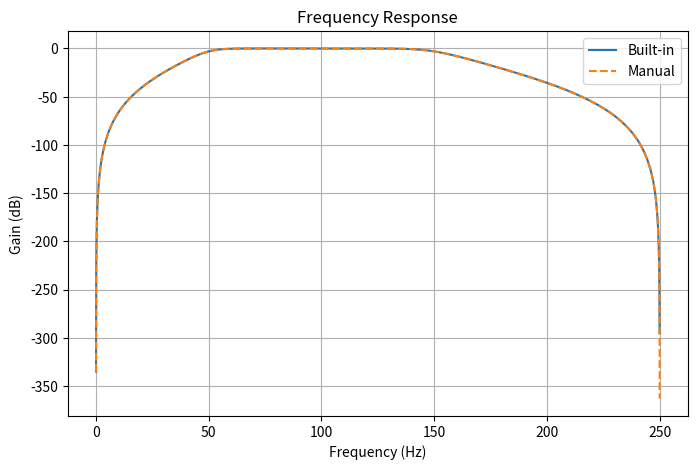

Reproduce this figure in Python.
# -*- coding: utf-8 -*-
"""iir_filter_butterworth_bandpass

Automatically generated by Colab.

Original file is located at
    https://colab.research.google.com/<link-removed>
"""

import numpy as np
import matplotlib.pyplot as plt
from scipy.signal import butter, freqz

class FilterErrorBp(Exception):
    """Custom exception for filter errors."""
    pass

def validate_inputs(order, cutoff, fs):
    if not isinstance(order, int) or order <= 0:
        raise FilterErrorBp("Order must be a positive integer.")
    if not isinstance(cutoff, (int, float)) or cutoff <= 0:
        raise FilterErrorBp("Cutoff frequency must be a positive number.")
    if not isinstance(fs, (int, float)) or fs <= 0:
        raise FilterErrorBp("Sampling frequency must be a positive number.")
    if cutoff >= fs / 2:
        raise FilterErrorBp("Cutoff frequency must be less than half the sampling frequency.")

def butterworth_bp_manual(lowcut: float, highcut: float, fs: float, order=4) -> tuple:
    """
    Generates Butterworth bandpass filter coefficients manually with proper normalization.

    Parameters:
    lowcut (float): The lower cutoff frequency of the filter.
    highcut (float): The upper cutoff frequency of the filter.
    fs (float): The sampling frequency.
    order (int): The order of the filter.

    Returns:
    tuple: Numerator (b) and denominator (a) coefficients of the bandpass filter.

    Example:
    >>> lowcut = 50.0  # Lower cutoff frequency (Hz)
    >>> highcut = 150.0  # Upper cutoff frequency (Hz)
    >>> fs = 500.0  # Sampling frequency (Hz)
    >>> order = 4  # Filter order
    >>> b, a = butterworth_bp_manual(lowcut, highcut, fs, order)
    >>> print(b)
    >>> print(a)

    """
    nyquist = 0.5 * fs

    # Normalizing the low and high cutoff frequencies to the Nyquist frequency
    low = lowcut / nyquist
    high = highcut / nyquist

    # Calculating the analog cutoff frequencies in rad/s
    wc_low = 2 * np.pi * low
    wc_high = 2 * np.pi * high

    # Calculating the center frequency (geometric mean of low and high cutoff frequencies)
    wc_center = np.sqrt(wc_low * wc_high)

    # Bandwidth of the filter
    bw = wc_high - wc_low

    # Compute analog poles for Butterworth filter
    poles = []
    for k in range(1, order + 1):
        # Calculate the angle for each pole based on the formula
        angle = np.pi * (2 * k - 1) / (2 * order)
        # Calculate the pole in the analog domain
        pole = wc_center * np.exp(1j * angle)
        poles.append(pole)

    # Convert poles to the digital domain using the bilinear transformation
    z_poles = [(2 * fs + p) / (2 * fs - p) for p in poles]
    a = np.poly(z_poles).real

    # Initialize the numerator coefficients with zeros
    b = np.zeros_like(a)
    # Set the first numerator coefficient to bw^order
    b[0] = bw ** order

    return b, a

def butterworth_bp_builtin(lowcut: float, highcut: float, fs: float, order=4) -> tuple:
    """
    Designs an IIR bandpass Butterworth filter.

    Parameters:
    lowcut (float): The lower cutoff frequency of the filter.
    highcut (float): The higher cutoff frequency of the filter.
    fs (float): The sampling frequency.
    order (int, optional): The order of the filter (default is 4).

    Returns:
    tuple: Numerator (b) and denominator (a) polynomials of the IIR filter.

    Example:
    >>> lowcut = 500.0  # Lower cutoff frequency in Hz
    >>> highcut = 1500.0  # Higher cutoff frequency in Hz
    >>> fs = 10000.0  # 10 kHz sampling frequency
    >>> b, a = butterworth_bp_builtin(lowcut, highcut, fs)
    >>> print(b)
    >>> print(a)
    """
    nyquist = 0.5 * fs
    low = lowcut / nyquist
    high = highcut / nyquist
    b, a = butter(order, [low, high], btype='band')
    return b, a



def plot_frequency_response(b, a, fs, lowcut, highcut) -> None:
    """
    Plots the frequency response of manually generated and built-in Butterworth band-pass filters.
    """

    w, h = freqz(b, a, worN=8000)
    freqs = (w / (2 * np.pi)) * fs
    magnitude = 20 * np.log10(abs(h))

    w1, h1 = np.linspace(0, np.pi, 8000, retstep=True)
    w1 = np.linspace(0, np.pi, 8000)
    h1 = np.polyval(b, np.exp(-1j * w1)) / np.polyval(a, np.exp(-1j * w1))
    freq1 = w1 * fs / (2 * np.pi)
    magnitude1 = 20 * np.log10(np.abs(h1))


    plt.figure(figsize=(8, 5))
    plt.plot(freqs, magnitude, label="Built-in", linestyle='-')
    plt.plot(freq1, magnitude1, label="Manual", linestyle='--')


    plt.title("Frequency Response")
    plt.xlabel("Frequency (Hz)")
    plt.ylabel("Gain (dB)")
    plt.grid()
    plt.legend()
    plt.show()

# Filter parameters
fs = 500.0  # Sampling frequency
lowcut = 50.0  # The lower cutoff frequency of the filter.
highcut = 150.0  # The upper cutoff frequency of the filter.
order = 4  # Filter order

# Designing filter using scipy butter
b, a = butterworth_bp_builtin(lowcut, highcut, fs, order)

# Designing filter manually
# b2, a2 = butterworth_bp_manual(lowcut, highcut, fs, order)

# Plotting frequency response
plot_frequency_response(b, a, fs, lowcut, highcut)